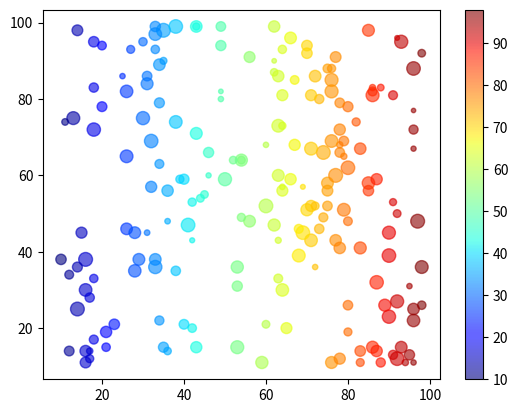

Write Python code to recreate this figure.
import matplotlib.pyplot as plt, random, numpy as np

data_x = []
data_y = []
data_s = []
#for i in range(200):
#    data_x.append(random.randint(10,100))
#    data_y.append(random.randint(10, 100))
#    data_s.append(random.randint(10, 100))

data_x = np.random.randint(10, 100, 200)
data_y = np.random.randint(10, 100, 200)
data_s = np.random.randint(10, 100, 200)

plt.scatter(data_x,data_y
            , s=data_s
            , c=data_x
            , cmap='jet'
            , alpha=0.6)
plt.colorbar()
plt.show()